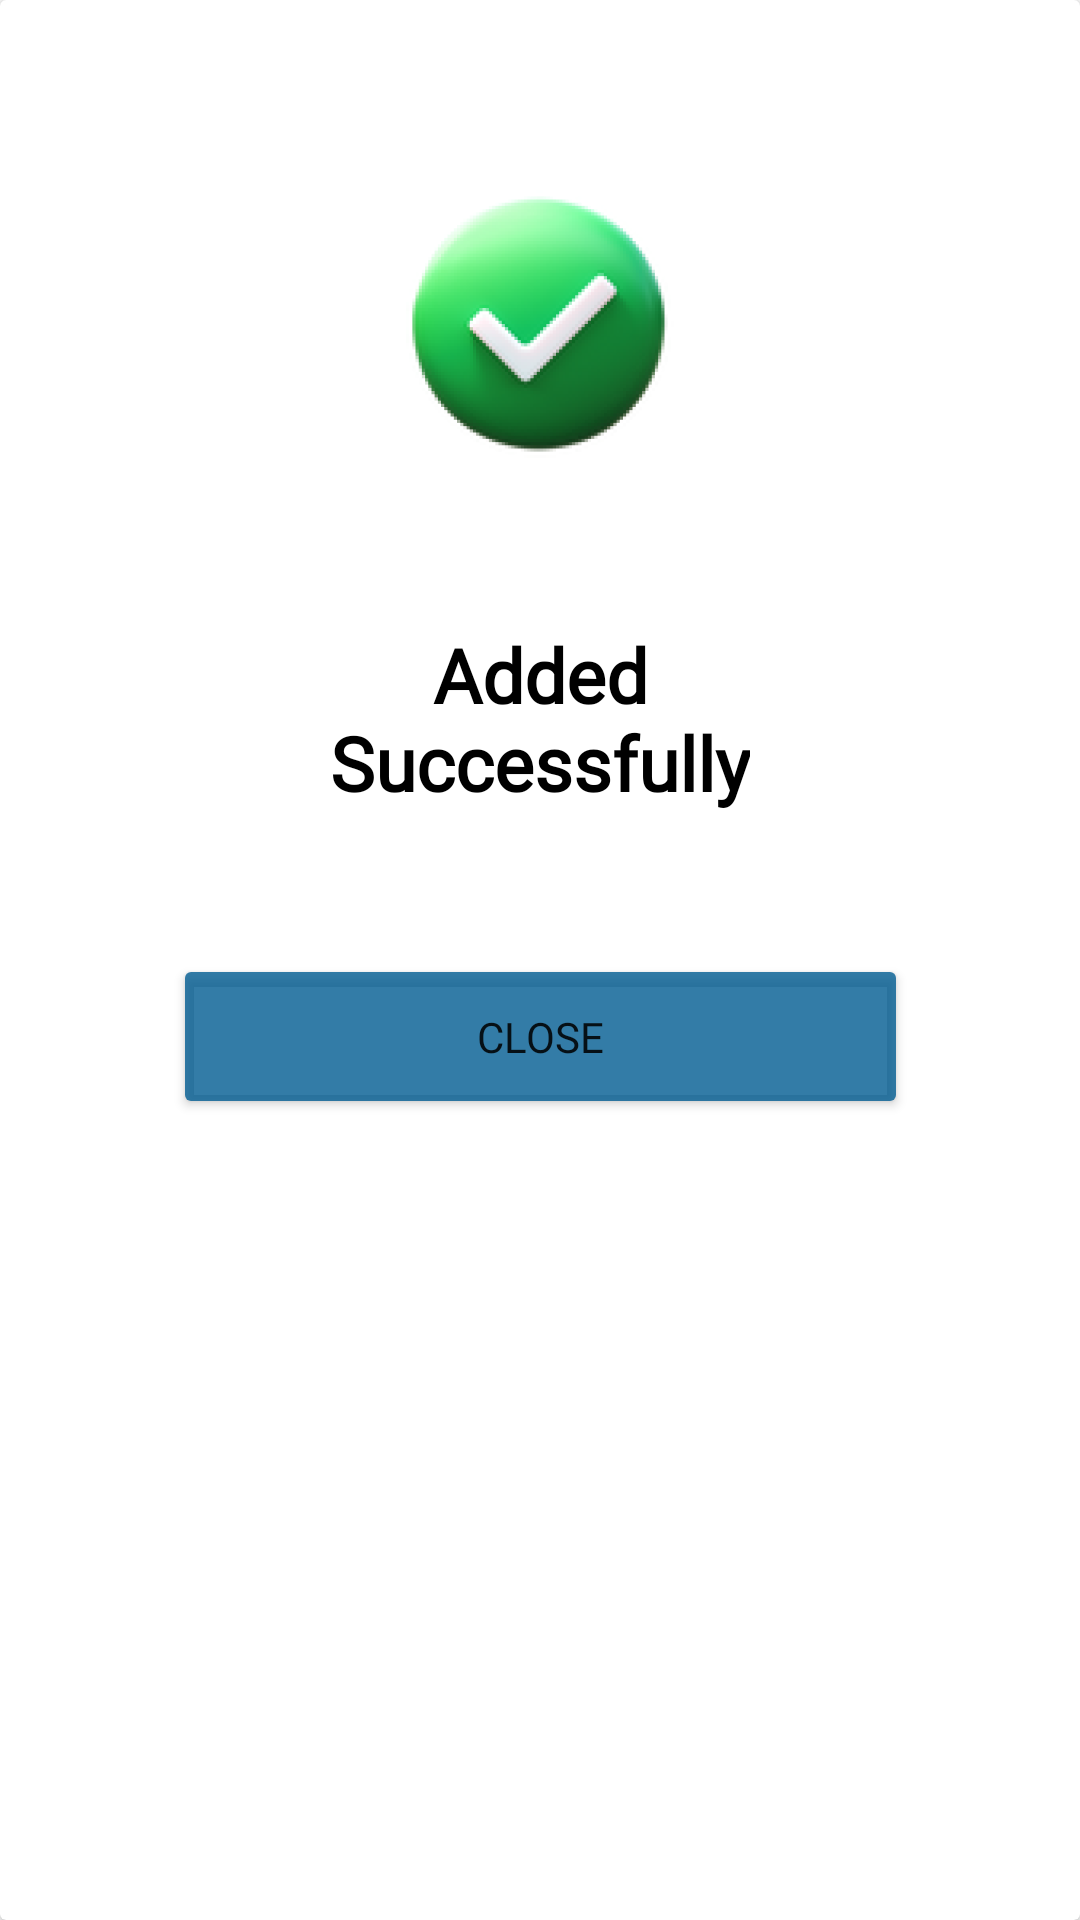

The Android layout XML behind this screen, and the referenced resources:
<!-- AndroidManifest.xml: application theme Theme.Gebung -->
<!-- res/layout/success_dialog.xml -->
<?xml version="1.0" encoding="utf-8"?>
<androidx.cardview.widget.CardView xmlns:android="http://schemas.android.com/apk/res/android"
    android:layout_width="match_parent"
    android:layout_height="wrap_content"
    xmlns:app="http://schemas.android.com/apk/res-auto"
    android:padding="8dp">

    <androidx.constraintlayout.widget.ConstraintLayout
        android:layout_width="match_parent"
        android:layout_height="wrap_content"
        android:padding="8dp">
        
        <ImageView
            android:id="@+id/iv_success"
            android:layout_width="100dp"
            android:layout_height="100dp"
            android:src="@drawable/ic_checklis"
            android:layout_marginTop="50dp"
            app:layout_constraintTop_toTopOf="parent"
            app:layout_constraintStart_toStartOf="parent"
            app:layout_constraintEnd_toEndOf="parent"/>

        <TextView
            android:id="@+id/tv_success"
            android:layout_width="wrap_content"
            android:layout_height="wrap_content"
            android:text="@string/added_successfully"
            android:textSize="25sp"
            android:textAlignment="center"
            android:textColor="@color/black"
            android:textStyle="bold"
            android:fontFamily="@font/poppinsregular"
            android:layout_marginTop="50dp"
            app:layout_constraintTop_toBottomOf="@id/iv_success"
            app:layout_constraintStart_toStartOf="parent"
            app:layout_constraintEnd_toEndOf="parent"/>

        <Button
            android:id="@+id/btn_close"
            android:layout_width="245dp"
            android:layout_height="55dp"
            android:layout_marginTop="47dp"
            android:text="@string/close"
            android:fontFamily="@font/opensansregular"
            android:backgroundTint="@color/blue_button"
            app:layout_constraintStart_toStartOf="parent"
            app:layout_constraintEnd_toEndOf="parent"
            app:layout_constraintTop_toBottomOf="@id/tv_success"/>

    </androidx.constraintlayout.widget.ConstraintLayout>

</androidx.cardview.widget.CardView>
<!-- resources referenced by this layout -->
<resources>
  <color name="black">#FF000000</color>
  <color name="blue_button">#CC015C91</color>
  <!-- drawable ic_checklis: png bitmap (drawable, 34413 bytes) -->
  <string name="added_successfully">Added\nSuccessfully</string>
  <string name="close">Close</string>
  <style name="Theme.Gebung" parent="Theme.MaterialComponents.DayNight.NoActionBar">
          
          <item name="colorPrimary">@color/purple_500</item>
          <item name="colorPrimaryVariant">@color/purple_700</item>
          <item name="colorOnPrimary">@color/white</item>
          
          <item name="colorSecondary">@color/teal_200</item>
          <item name="colorSecondaryVariant">@color/teal_700</item>
          <item name="colorOnSecondary">@color/black</item>
          
          <item name="android:statusBarColor">?attr/colorPrimaryVariant</item>
          
      </style>
  <color name="purple_500">#FF6200EE</color>
  <color name="purple_700">#FF3700B3</color>
  <color name="white">#FFFFFF</color>
  <color name="teal_200">#FF03DAC5</color>
  <color name="teal_700">#FF018786</color>
</resources>
